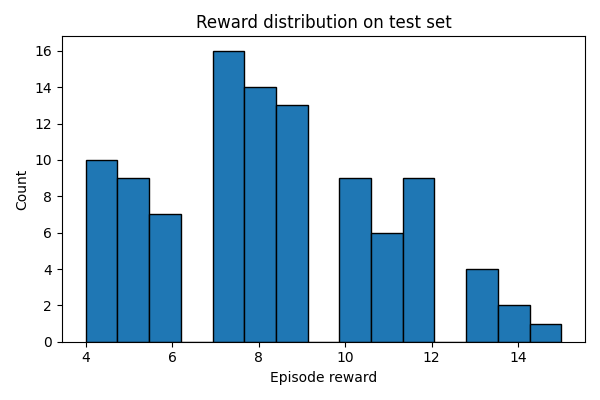

Source data for this figure (header and first rows):
episode, reward
1, 7
2, 12
3, 9
4, 8
5, 7
6, 5
7, 9
8, 7
9, 12
10, 5
11, 11
12, 5
13, 8
14, 9
15, 14
16, 4
17, 8
18, 11
19, 8
20, 4
21, 8
22, 8
23, 4
24, 7
25, 6
26, 6
27, 7
28, 8
29, 10
30, 9
31, 7
32, 4
33, 4
34, 10
35, 9
36, 9
37, 9
38, 13
39, 10
40, 13
41, 7
42, 7
43, 12
44, 8
45, 5
46, 12
47, 8
48, 7
49, 11
50, 10
51, 10
52, 10
53, 5
54, 4
55, 6
56, 12
57, 4
58, 6
59, 11
60, 4
... 40 more rows
